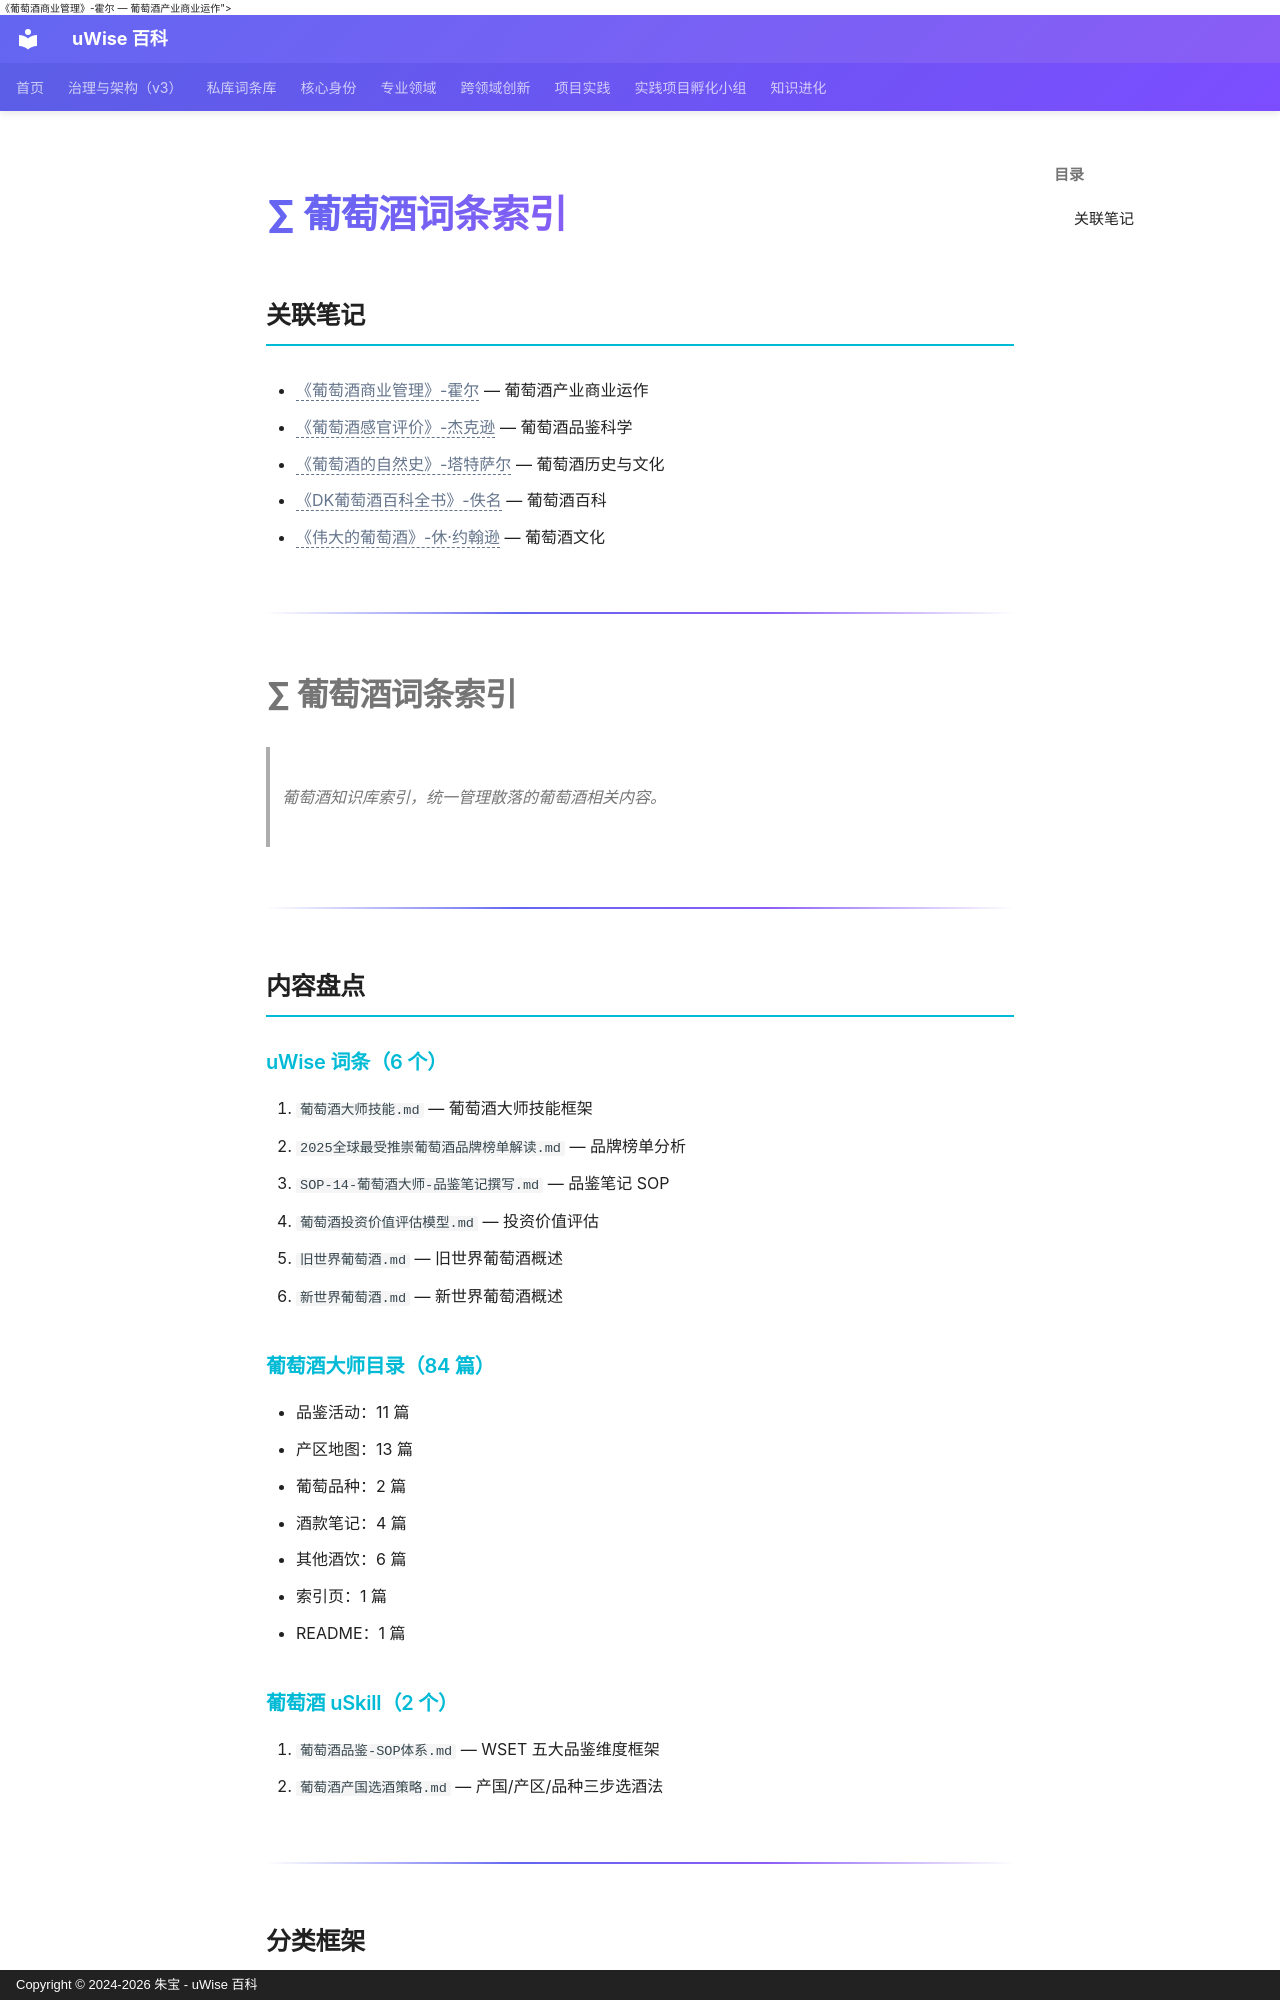

repository: zhubao315/uWise · page: vault-encyclopedia/md-69c0de6a/index.html · generator: mkdocs · copyright: Copyright © 2024-2026 朱宝 - uWise 百科

---
title: "∑ 葡萄酒词条索引"
description: "- <span class=\"uw-unresolved\" data-target=\"《葡萄酒商业管理》-霍尔\" title=\"未解析的双链目标：《葡萄酒商业管理》-霍尔\">《葡萄酒商业管理》-霍尔</span> — 葡萄酒产业商业运作"
---

# ∑ 葡萄酒词条索引

## 关联笔记

- <span class="uw-unresolved" data-target="《葡萄酒商业管理》-霍尔" title="未解析的双链目标：《葡萄酒商业管理》-霍尔">《葡萄酒商业管理》-霍尔</span> — 葡萄酒产业商业运作
- <span class="uw-unresolved" data-target="《葡萄酒感官评价》-杰克逊" title="未解析的双链目标：《葡萄酒感官评价》-杰克逊">《葡萄酒感官评价》-杰克逊</span> — 葡萄酒品鉴科学
- <span class="uw-unresolved" data-target="《葡萄酒的自然史》-塔特萨尔" title="未解析的双链目标：《葡萄酒的自然史》-塔特萨尔">《葡萄酒的自然史》-塔特萨尔</span> — 葡萄酒历史与文化
- <span class="uw-unresolved" data-target="《DK葡萄酒百科全书》-佚名" title="未解析的双链目标：《DK葡萄酒百科全书》-佚名">《DK葡萄酒百科全书》-佚名</span> — 葡萄酒百科
- <span class="uw-unresolved" data-target="《伟大的葡萄酒》-休·约翰逊" title="未解析的双链目标：《伟大的葡萄酒》-休·约翰逊">《伟大的葡萄酒》-休·约翰逊</span> — 葡萄酒文化

---

# ∑ 葡萄酒词条索引

> 葡萄酒知识库索引，统一管理散落的葡萄酒相关内容。

---

## 内容盘点

### uWise 词条（6 个）
1. `葡萄酒大师技能.md` — 葡萄酒大师技能框架
2. `2025全球最受推崇葡萄酒品牌榜单解读.md` — 品牌榜单分析
3. `SOP-14-葡萄酒大师-品鉴笔记撰写.md` — 品鉴笔记 SOP
4. `葡萄酒投资价值评估模型.md` — 投资价值评估
5. `旧世界葡萄酒.md` — 旧世界葡萄酒概述
6. `新世界葡萄酒.md` — 新世界葡萄酒概述
